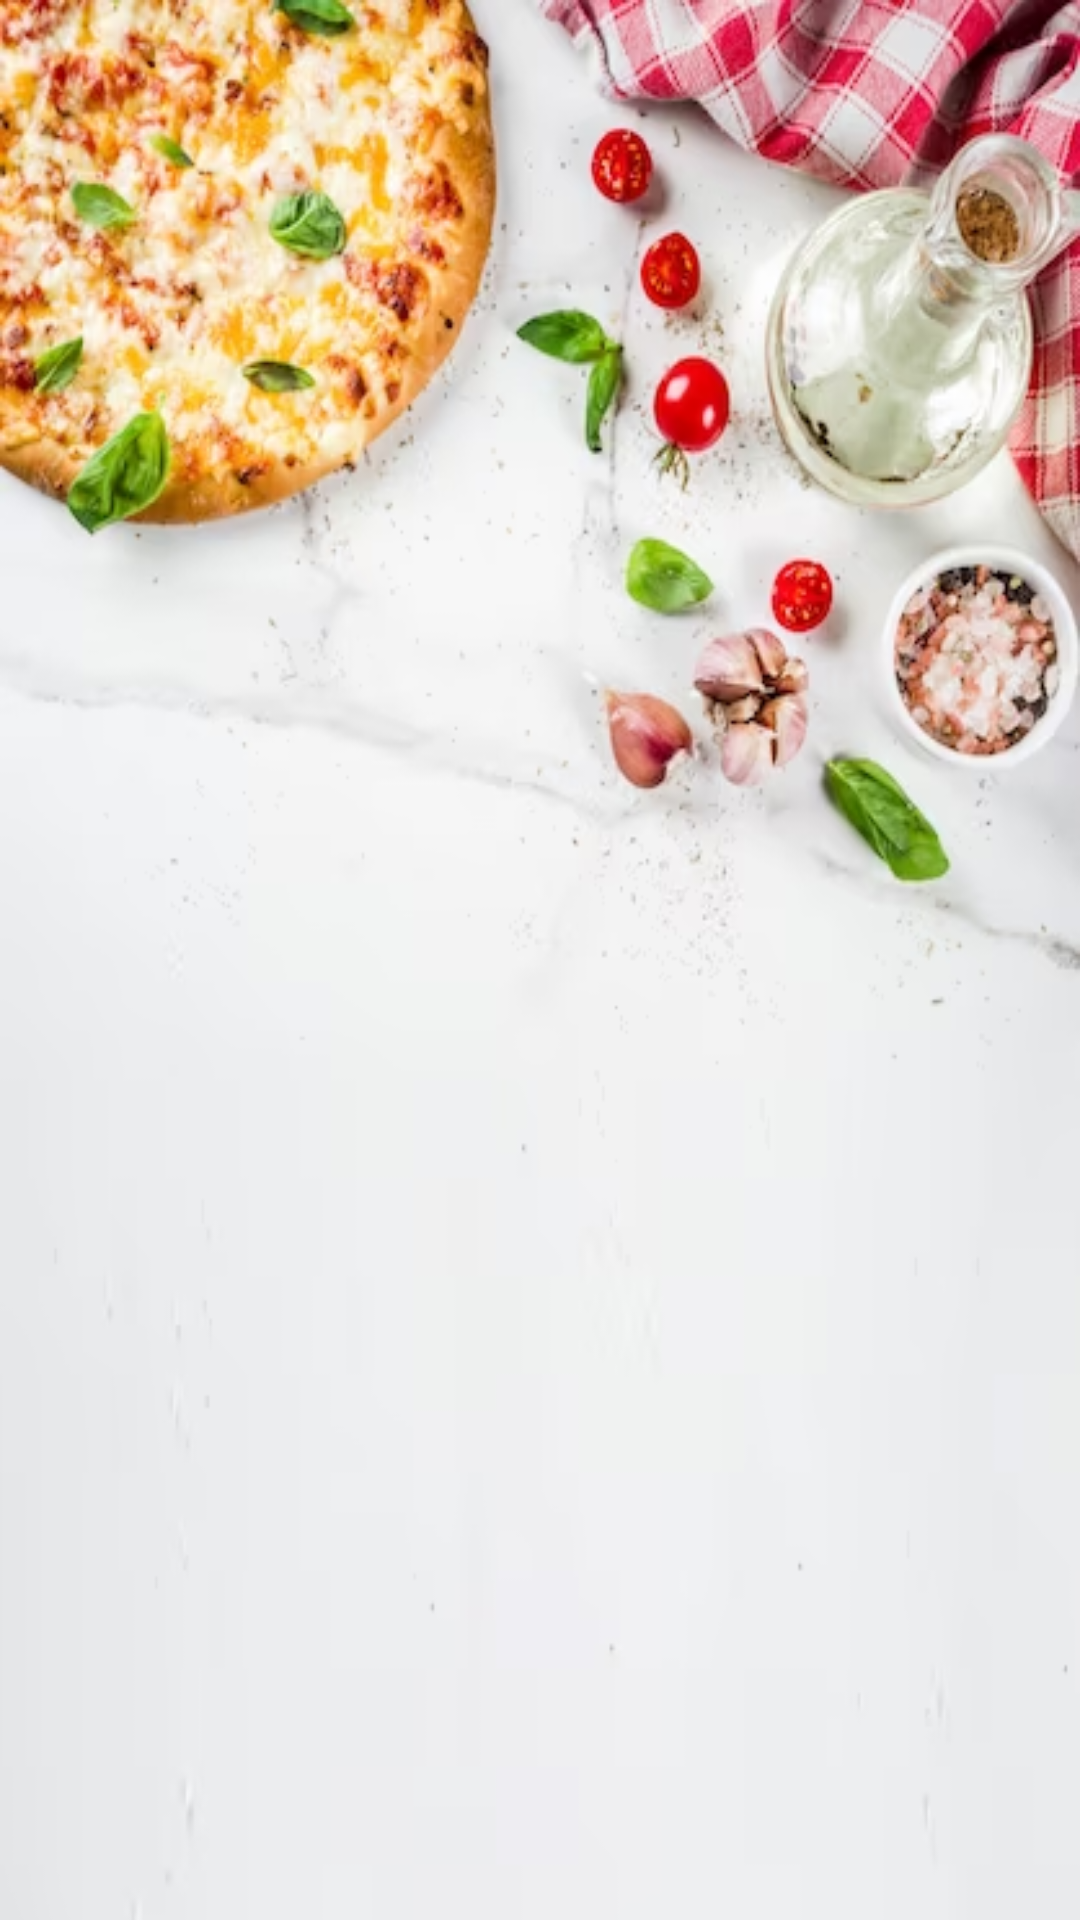

This screen was rendered from an Android layout file. Write that file and the resources it references.
<!-- AndroidManifest.xml: application theme Theme.GambelingApp -->
<!-- res/layout/activity_menu.xml -->
<?xml version="1.0" encoding="utf-8"?>
<LinearLayout xmlns:android="http://schemas.android.com/apk/res/android"
    xmlns:tools="http://schemas.android.com/tools"
    android:layout_width="match_parent"
    android:layout_height="match_parent"
    android:orientation="horizontal"
    tools:context=".Reservation.MainActivity"
    android:background="@drawable/background">

   <androidx.recyclerview.widget.RecyclerView
       android:id="@+id/pizzaMenu"
       android:layout_width="wrap_content"
       android:layout_height="wrap_content"
       android:scrollbars="horizontal"
       android:layout_gravity="center"
       />
</LinearLayout>
<!-- resources referenced by this layout -->
<resources>
  <!-- drawable background: png bitmap (drawable, 261909 bytes) -->
  <style name="Theme.GambelingApp" parent="Base.Theme.GambelingApp" />
  <style name="Base.Theme.GambelingApp" parent="Theme.Material3.DayNight.NoActionBar">
          
          
      </style>
</resources>
